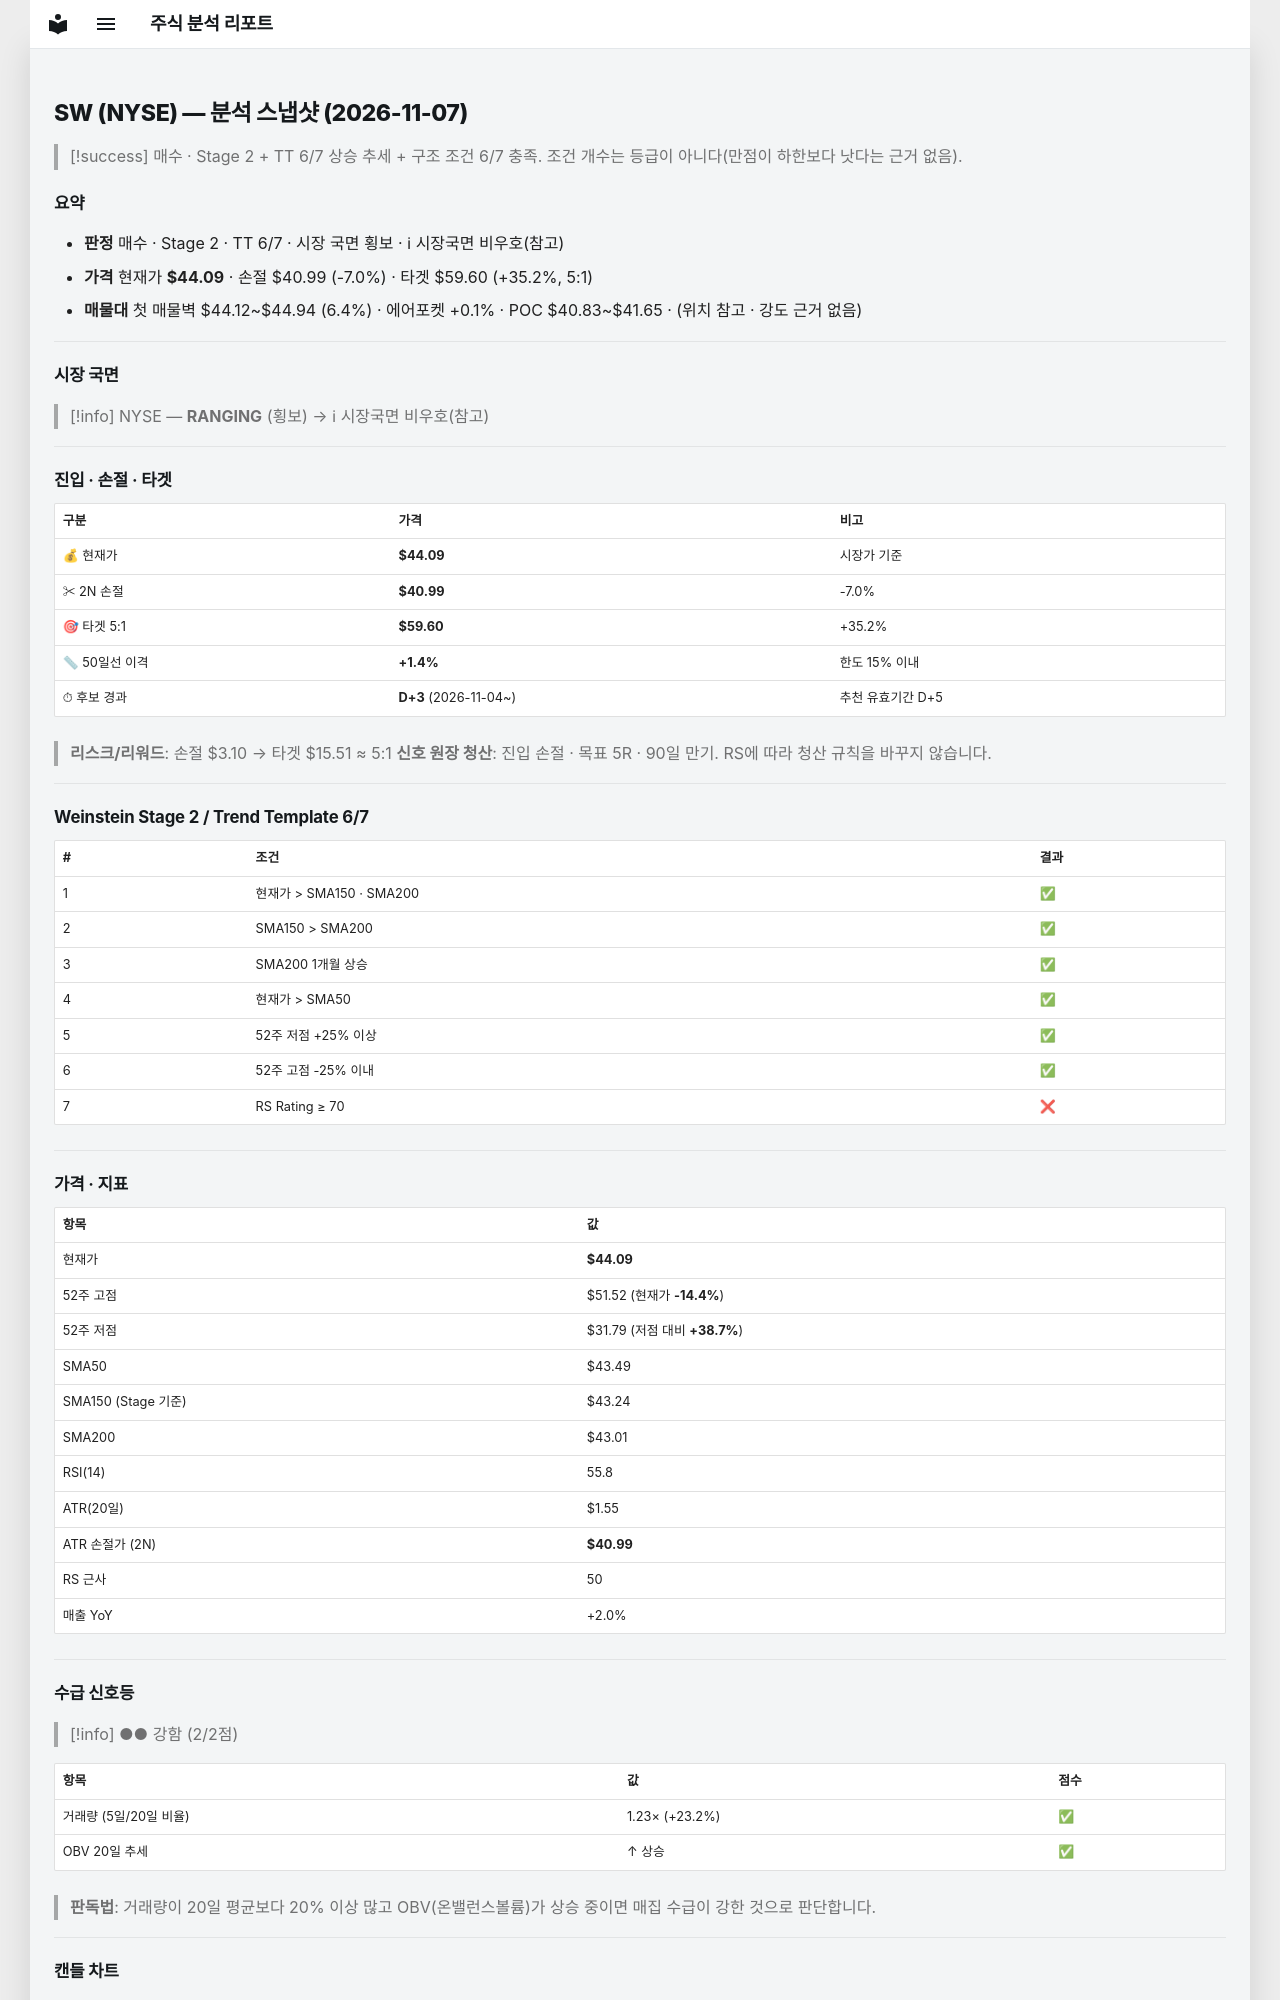

repository: soloandco/stock-reports · page: snapshots/SW-2026-11-07/index.html · generator: mkdocs

---
type: analysis-snapshot
title: SW 분석 스냅샷
ticker: SW
market: NYSE
created: 2026-11-07
updated: 2026-11-07
bar-date: 2026-11-06
verdict: 매수관찰
real-rr: 2.07
sma50-gap-pct: 1.4
candidate-days: 3
candidate-since: 2026-11-04
weekly-position: 저항대아래
weekly-overhead-price: 50.52
weekly-overhead-pct: 14.6
stage: 2
trend-template-score: 6
tt-max: 7
ma-set: sma-50-150-200
price: 44.09000015258789
stop-price: 40.98765923935466
market-regime: RANGING
supply-demand-score: 2/2
supply-demand-label: 강함
status: tracking
tags:
  - stock-agent
  - watchlist
  - SW
  - analysis
related:
  - "[[analysis-template]]"
---

# SW (NYSE) — 분석 스냅샷 (2026-11-07)

> [!success] 매수 · Stage 2 + TT 6/7
> 상승 추세 + 구조 조건 6/7 충족. 조건 개수는 등급이 아니다(만점이 하한보다 낫다는 근거 없음).

## 요약

- **판정** 매수 · Stage 2 · TT 6/7 · 시장 국면 횡보 · ℹ 시장국면 비우호(참고)
- **가격** 현재가 **$44.09** · 손절 $40.99 (-7.0%) · 타겟 $59.60 (+35.2%, 5:1)
- **매물대** 첫 매물벽 $44.12~$44.94 (6.4%) · 에어포켓 +0.1% · POC $40.83~$41.65 · (위치 참고 · 강도 근거 없음)

---

## 시장 국면

> [!info] NYSE — **RANGING** (횡보) → ℹ 시장국면 비우호(참고)

---

## 진입 · 손절 · 타겟

| 구분 | 가격 | 비고 |
|------|------|------|
| 💰 현재가 | **$44.09** | 시장가 기준 |
| ✂ 2N 손절 | **$40.99** | -7.0% |
| 🎯 타겟 5:1 | **$59.60** | +35.2% |
| 📏 50일선 이격 | **+1.4%** | 한도 15% 이내 |
| ⏱ 후보 경과 | **D+3** (2026-11-04~) | 추천 유효기간 D+5 |

> **리스크/리워드**: 손절 $3.10 → 타겟 $15.51 ≈ 5:1
> **신호 원장 청산**: 진입 손절 · 목표 5R · 90일 만기. RS에 따라 청산 규칙을 바꾸지 않습니다.

---

## Weinstein Stage 2 / Trend Template 6/7

| # | 조건 | 결과 |
|---|------|------|
| 1 | 현재가 > SMA150 · SMA200 | ✅ |
| 2 | SMA150 > SMA200 | ✅ |
| 3 | SMA200 1개월 상승 | ✅ |
| 4 | 현재가 > SMA50 | ✅ |
| 5 | 52주 저점 +25% 이상 | ✅ |
| 6 | 52주 고점 -25% 이내 | ✅ |
| 7 | RS Rating ≥ 70 | ❌ |

---

## 가격 · 지표

| 항목 | 값 |
|------|---|
| 현재가 | **$44.09** |
| 52주 고점 | $51.52 (현재가 **-14.4%**) |
| 52주 저점 | $31.79 (저점 대비 **+38.7%**) |
| SMA50 | $43.49 |
| SMA150 (Stage 기준) | $43.24 |
| SMA200 | $43.01 |
| RSI(14) | 55.8 |
| ATR(20일) | $1.55 |
| ATR 손절가 (2N) | **$40.99** |
| RS 근사 | 50 |
| 매출 YoY | +2.0% |

---
## 수급 신호등

> [!info] ●● 강함 (2/2점)

| 항목 | 값 | 점수 |
|------|------|------|
| 거래량 (5일/20일 비율) | 1.23× (+23.2%) | ✅ |
| OBV 20일 추세 | ↑ 상승 | ✅ |

> **판독법**: 거래량이 20일 평균보다 20% 이상 많고 OBV(온밸런스볼륨)가 상승 중이면 매집 수급이 강한 것으로 판단합니다.

---
